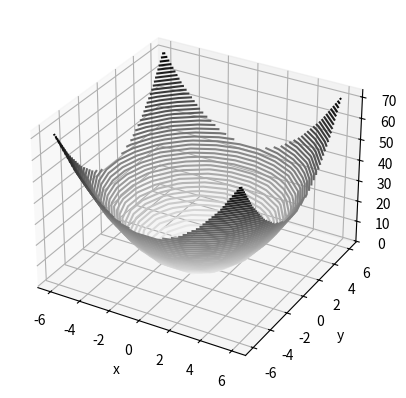

Write the Python code that produced this figure. (Note: this script raises an exception after producing the figure.)
#!/usr/bin/env python
# coding: utf-8

# # Gradient Descent

# In[1]:


import math
import numpy as np
import random
import matplotlib.pyplot as plt
from mpl_toolkits import mplot3d
get_ipython().run_line_magic('matplotlib', 'inline')


# ## Sum of squares

# In[2]:


def sum_of_squares(v):
    """computes the sum of squared elements in v"""
    return sum(v_i ** 2 for v_i in v)


# Here's what the sum of squares function looks like in a nifty 3D plot. It's easy to guess that its global minimum is at the origin.

# In[3]:


n=10
X = np.linspace(-6, 6, num=n)
Y = np.linspace(-6, 6, num=n)
U, V = np.meshgrid(X, Y)


# In[4]:


Z = sum_of_squares((U,V))


# In[5]:


fig = plt.figure()
ax = plt.axes(projection='3d')
ax.contour3D(X, Y, Z, 50, cmap='binary')
ax.set_xlabel('x')
ax.set_ylabel('y')
ax.set_zlabel('z')


# ## Estimating the gradient

# In[6]:


def partial_difference_quotient(f, v, i, epsilon=0.00001):
    """
    estimate partial derivative with respect to v_i of a function f at v
    """
    v0 = [(v_j-epsilon) if j==i else v_j for j, v_j in enumerate(v)]
    v1 = [(v_j+epsilon) if j==i else v_j for j, v_j in enumerate(v)]
    return (f(v1) - f(v0)) / (2*epsilon)


# In[7]:


def estimate_gradient(f, v, epsilon=0.00001):
    return [partial_difference_quotient(f, v, i, epsilon) for i, _ in enumerate(v)]


# In[8]:


estimate_gradient(sum_of_squares, (0.3, 0.3))


# As expected, the negative of the gradient points down hill towards the origin. The sides of the bowl get quickly steeper and thus the gradient larger as you get further away from the minimum.

# In[9]:


plt.quiver(X, Y,
           -partial_difference_quotient(sum_of_squares, (U,V), 0),
           -partial_difference_quotient(sum_of_squares, (U,V), 1))
plt.show()


# ## Gradient descent

# Find the minimum by following the gradient.

# In[10]:


def step(v, direction, step_size):
    """
    move step_size in the direction from v
    """
    return [v_i + step_size * direction_i for v_i, direction_i in zip(v, direction)]


# In[11]:


def distance(v, w):
    return math.sqrt(sum((vi-wi)**2 for vi, wi in zip(v,w)))


# In[12]:


tolerance = 0.0000001


# In[13]:


v = [random.randint(-10,10) for i in range(3)]


# In[14]:


print(v)


# In[15]:


err = []
while True:
    err.append(sum_of_squares(v))
    gradient = estimate_gradient(sum_of_squares, v)
    next_v = step(v, gradient, -0.001)
    if distance(next_v, v) < tolerance:
        break
    v = next_v


# Hey, we found zero... well, pretty close.

# In[16]:


v


# In[17]:


plt.plot(err)
plt.title('Finding the minimum by gradient descent')
plt.grid(True)
plt.show()


# ## Turning that into a function

# In[18]:


def safe(f):
    """
    return a new function that's the same as f, except that it outputs
    infinity whenever f produces an error
    """
    def safe_f(*args, **kwargs):
        try:
            return f(*args, **kwargs)
        except:
            return float('inf')
    return safe_f


# In[19]:


def minimize_batch(target_fn, gradient_fn, theta_0, tolerance=0.000001):
    """use gradient descent to find theta that minimizes target function"""
    
    step_sizes = [100, 10, 1, 0.1, 0.01, 0.001, 0.0001, 0.00001]
    theta = theta_0
    target_fn = safe(target_fn)
    value = target_fn(theta)
    values = []
    
    # set theta to initial value
    # safe version of target_fn
    # value we're minimizing
    while True:
        values.append(value)
        gradient = gradient_fn(theta)
        next_thetas = [np.array(step(theta, gradient, -step_size))
                       for step_size in step_sizes]

        # choose the one that minimizes the error function
        next_theta = min(next_thetas, key=target_fn)
        next_value = target_fn(next_theta)

        # stop if we're "converging"
        if abs(value - next_value) < tolerance:
            values.append(next_value)
            break
        else:
            theta, value = next_theta, next_value

    return theta, values


# In[20]:


def est_gradient_sum_of_squares(v):
    return estimate_gradient(sum_of_squares, v)


# In[21]:


n = 3
theta, values = minimize_batch(sum_of_squares,
                               est_gradient_sum_of_squares,
                               [random.randint(-10,10) for i in range(n)])


# In[22]:


theta


# In[23]:


sum_of_squares(theta)


# In[24]:


plt.semilogy(values)
plt.title('Finding the minimum by gradient descent')
plt.grid(True)
plt.show()


# ## Stochastic gradient descent

# In[25]:


def in_random_order(data):
    """generator that returns the elements of data in random order"""
    # create a list of indexes
    indexes = [i for i, _ in enumerate(data)]
    random.shuffle(indexes)

    # return the data in that order
    for i in indexes:
        yield data[i]


# In[26]:


print(list(in_random_order(range(20))))


# In[27]:


def vector_subtract(v, w):
    """subtracts corresponding elements"""
    return [v_i - w_i for v_i, w_i in zip(v, w)]

def scalar_multiply(c, v):
    """c is a number, v is a vector"""
    return [c * v_i for v_i in v]

def minimize_stochastic(target_fn, gradient_fn, x, y, theta_0, alpha_0=0.01):
    data = list(zip(x, y))
    
    # initial guess
    theta = theta_0
    
    # initial step size
    alpha = alpha_0
    
    # the minimum so far
    min_theta, min_value = None, float("inf")
    iterations_with_no_improvement = 0

    # if we ever go 100 iterations with no improvement, stop
    while iterations_with_no_improvement < 100:
        value = sum(target_fn(x_i, y_i, theta) for x_i, y_i in data)

        if value < min_value:
            # if we've found a new minimum, remember it
            # and go back to the original step size
            min_theta, min_value = theta, value
            iterations_with_no_improvement = 0
            alpha = alpha_0
        else:
            # otherwise we're not improving, so try shrinking the step size
            iterations_with_no_improvement += 1
            alpha *= 0.9

        # and take a gradient step for each of the data points
        for x_i, y_i in in_random_order(data):
            gradient_i = gradient_fn(x_i, y_i, theta)
            theta = vector_subtract(theta, scalar_multiply(alpha, gradient_i))

    return min_theta


# ### Example
# 
# The book defines this function on page 100 in Chapter 8, then doesn't use it until page 176 in Chapter 14 on linear regression. My attention span is way too low to wait that long. Let's try this thing.
# 
# We'll start with an equation of the form $y = \theta_0 + \theta_1 x + \theta_2 x^{2}$ then add some noise, just so it's not too easy.

# In[28]:


n = 1000
x = np.random.uniform(-2.0, 2.0, n)
x_org = x
y = 2.0 * x * x + 1.23456 * x + 4.5678 + np.random.normal(0.0, 1.0, n)
y_org = y


# In[29]:


plt.scatter(x, y, marker='o', color='#3366aa80')
plt.title('Noisy data')
plt.grid(True)
plt.show()


# In[68]:


# Matrix Size: Degree of Polynomial
poly_deg = 2
mat_size = poly_deg + 1

# Create dummy matrix
a = np.ones((mat_size,mat_size))
b = np.ones((mat_size,1))

actual_x = x_org
x = x_org
y = y_org
y1 = np.sort(y)

# Normalize input array
# Mean
# x = np.sort(x_org)
meanX = np.mean(x, axis=0)
# meanY = np.mean(y_Jan, axis=0)
# Standard Deviation
stdX = np.std(x, axis = 0)
x = (x- meanX) / stdX
x = np.sort(x)
# Variance
varX = np.var(y)
meanY = np.mean(y)
stdY = np.std(y)
# y = (y-meanY)/stdY
y1 = np.sort(y)
# print(x)

# Create design matrix
for i in range(0,mat_size):
    for j in range(0,mat_size):
        a[i][j] = sum(np.power(x,(i+j)))

# Create matrix
amat = np.mat(a)

# print(a)
# print(a[0][0])

# Create design output
for k in range(0, mat_size):
    b[k] = sum(np.power(x,k) * y1)
    
# Calculate coefficients
# Inverse input matrix
amat_inv = np.linalg.pinv(amat)
z = amat_inv * b
# Transpose coefficient vector
zz = z.T
# Reverse index list
z3 = zz[::-1]
# print("z3: ", zz)

# print(len(x))
# print(len(y))

# # Create dummy array
# J = np.ones((len(x), 1))
# cost = np.ones((len(x),1))
# vec_out = np.ones((mat_size, 1))
# # Solve for predicted values
# for q in (range(len(x))):
#     for p in range(0, mat_size):
#         vec_out[p] = x[q] ** p
#     # Algebraic vector
#     vec_out = np.matrix(vec_out)
#     # Matrix multiplication
#     l = np.matmul(z3,vec_out)
#     J[q] = np.sum(l)
#     # Cost Function
#     cost[q] = (1/(2 * len(x))) * np.sum(np.square(J[q] - vec_out))

# Create vector of input terms
# x_list = actual_x
# x = x_list
# # Normalization
# x = (x - meanX) / stdX

J_tot_smooth = np.ones((len(y), 1))
cost_smooth = np.ones((len(y),1))
vec_out = np.ones((mat_size, 1))
# Solve for predicted values
for q in (range(len(x))):
    for p in range(0, mat_size):
        vec_out[p] = x[q] ** p
    # Alebraic terms
    vec_out = np.matrix(vec_out)
    # Matrix multiplication
    l = np.matmul(z3,vec_out)
    # Solve to create smoothen curve
    J_tot_smooth[q] = (l)
    # Cost function
    cost_smooth[q] = (1/(2 * len(x))) * np.sum(np.square(J_tot_smooth[q] - vec_out))



lists = sorted(zip(*[x_org, J_tot_smooth]))
new_x, new_y = list(zip(*lists))

    
plt.scatter(x_org,y_org)    
plt.plot(new_x,new_y,color='red')
plt.plot(np.sort(x_org),J_tot_smooth, color = 'darkorange')
# print(J_tot_smooth[1])
# abc = np.sort(J_tot_smooth)
# J_tot_smooth


# In[31]:


# abc = J_tot_smooth
# plt.plot(actual_x[0:10],abc[0:10])


# ### Fit by stochastic gradient descent
# The coefficents we used above are `theta = (4.5678, 1.23456, 2.0)` ...but pretend we don't know that. Let's find the coefficients that minimize squared error by stochastic gradient descent.

# In[32]:


def predict(theta, x):
    """
    theta[0] + theta[1] * x + theta[2] * x**2 + ...
    """
    return sum(theta_i * x**i for i, theta_i in enumerate(theta))


# In[33]:


def error(theta, x, y):
    return (y - predict(theta, x))


# In[34]:


def squared_error(x, y, theta):
    return error(theta, x, y)**2


# Using a little calculus, we compute the gradient of the squared error function with respect to the three components of _theta_. The rule we'll apply is:
# <div style="margin-left: 60pt; line-height: 6.0; font-size: 120%;">$
# \begin{align}
# z & = \left(f(x,y)\right)^{n} \\
# \frac{\partial z}{\partial x} & = n \cdot \left(f(x,y)\right)^{n-1} \cdot \frac{\partial f}{\partial x}
# \end{align}
# $</div>

# In[35]:


def gradient_squared_error(x, y, theta):
    return [-2 * error(theta, x, y),
            -2 * error(theta, x, y) * x,
            -2 * error(theta, x, y) * x**2]


# In[36]:


theta_hat = minimize_stochastic(squared_error, gradient_squared_error, x, y, theta_0=(1.0, 1.0, 1.0), alpha_0=0.01)
print(theta_hat)


# ...not a bad job of recovering the coefficients. And the fit to the data looks pretty good.

# In[37]:


x_ordered = np.linspace(-2, 2, num=n)

plt.scatter(x, y, marker='o', color='#3366aa40')
plt.plot(x_ordered, predict(theta_hat, x_ordered), 'r-')
plt.title('Fit to noisy data')
plt.grid(True)
plt.show()

